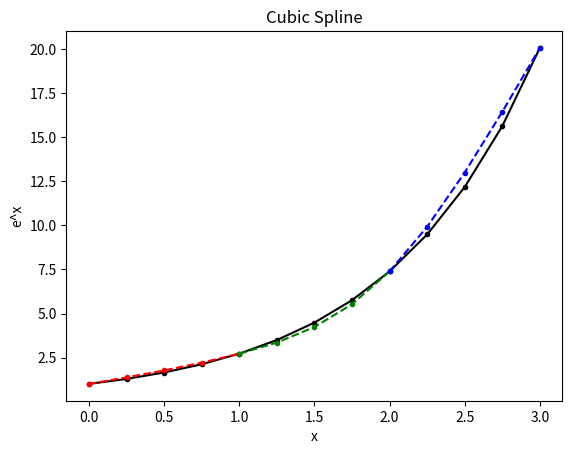

The matplotlib source for this figure:
def cubic_spline(x, y):
  n = len(x) - 1
  h = [x[i+1]-x[i] for i in range(n)]
  al = [3*((y[i+1]-y[i])/h[i] - (y[i]-y[i-1])/h[i-1]) for i in range(1,n)]
  al.insert(0,0)
  
  l = [1] * (n+1)
  u = [0] * (n+1)
  z = [0] * (n+1)
  for i in range(1, n):
    l[i] = 2*(x[i+1]-x[i-1]) - h[i-1]*u[i-1]
    u[i] = h[i]/l[i]
    z[i] = (al[i] - h[i-1]*z[i-1])/l[i]

  b = [0] * (n+1)
  c = [0] * (n+1)
  d = [0] * (n+1)
  for i in range(n-1, -1, -1):    #for i in reversed(range(n)):
    c[i] = z[i] - u[i]*c[i+1]
    b[i] = (y[i+1]-y[i])/h[i] - h[i]*(c[i+1] + 2*c[i])/3
    d[i] = (c[i+1]-c[i])/(3*h[i])
  return [y, b, c, d]
  
if __name__ == '__main__':
  import math  
  import matplotlib.pyplot as plt
  import numpy as np

  # the function to be interpolated
  def f(x):
    return math.e ** x
    
  # input
  interval = 3
  x = [i for i in range(interval + 1)]
  y = [f(i) for i in range(interval + 1)]

  # process
  a = cubic_spline(x, y)

  # prepare data for plotting the splines
  points_per_interval = 5
  xs = []
  ys = []
  for i in range(3):
    xs.append(np.linspace(i, i+1, points_per_interval))
    ys.append([a[0][i] + 
               a[1][i]*(xs[i][k]-i) + 
               a[2][i]*(xs[i][k]-i)**2 + 
               a[3][i]*(xs[i][k]-i)**3   
               for k in range(points_per_interval)])
  
  # prepare data for plotting the given function
  x = np.linspace(0, 3, interval * points_per_interval - (interval - 1))
  y = [f(x[i]) for i in range(len(x))]

  plt.plot(x, y, 'k.-', xs[0], ys[0], 'r.--', xs[1], ys[1], 'g.--', xs[2], ys[2], 'b.--')

  plt.title('Cubic Spline')
  plt.xlabel('x')
  plt.ylabel('e^x')
  plt.show()

